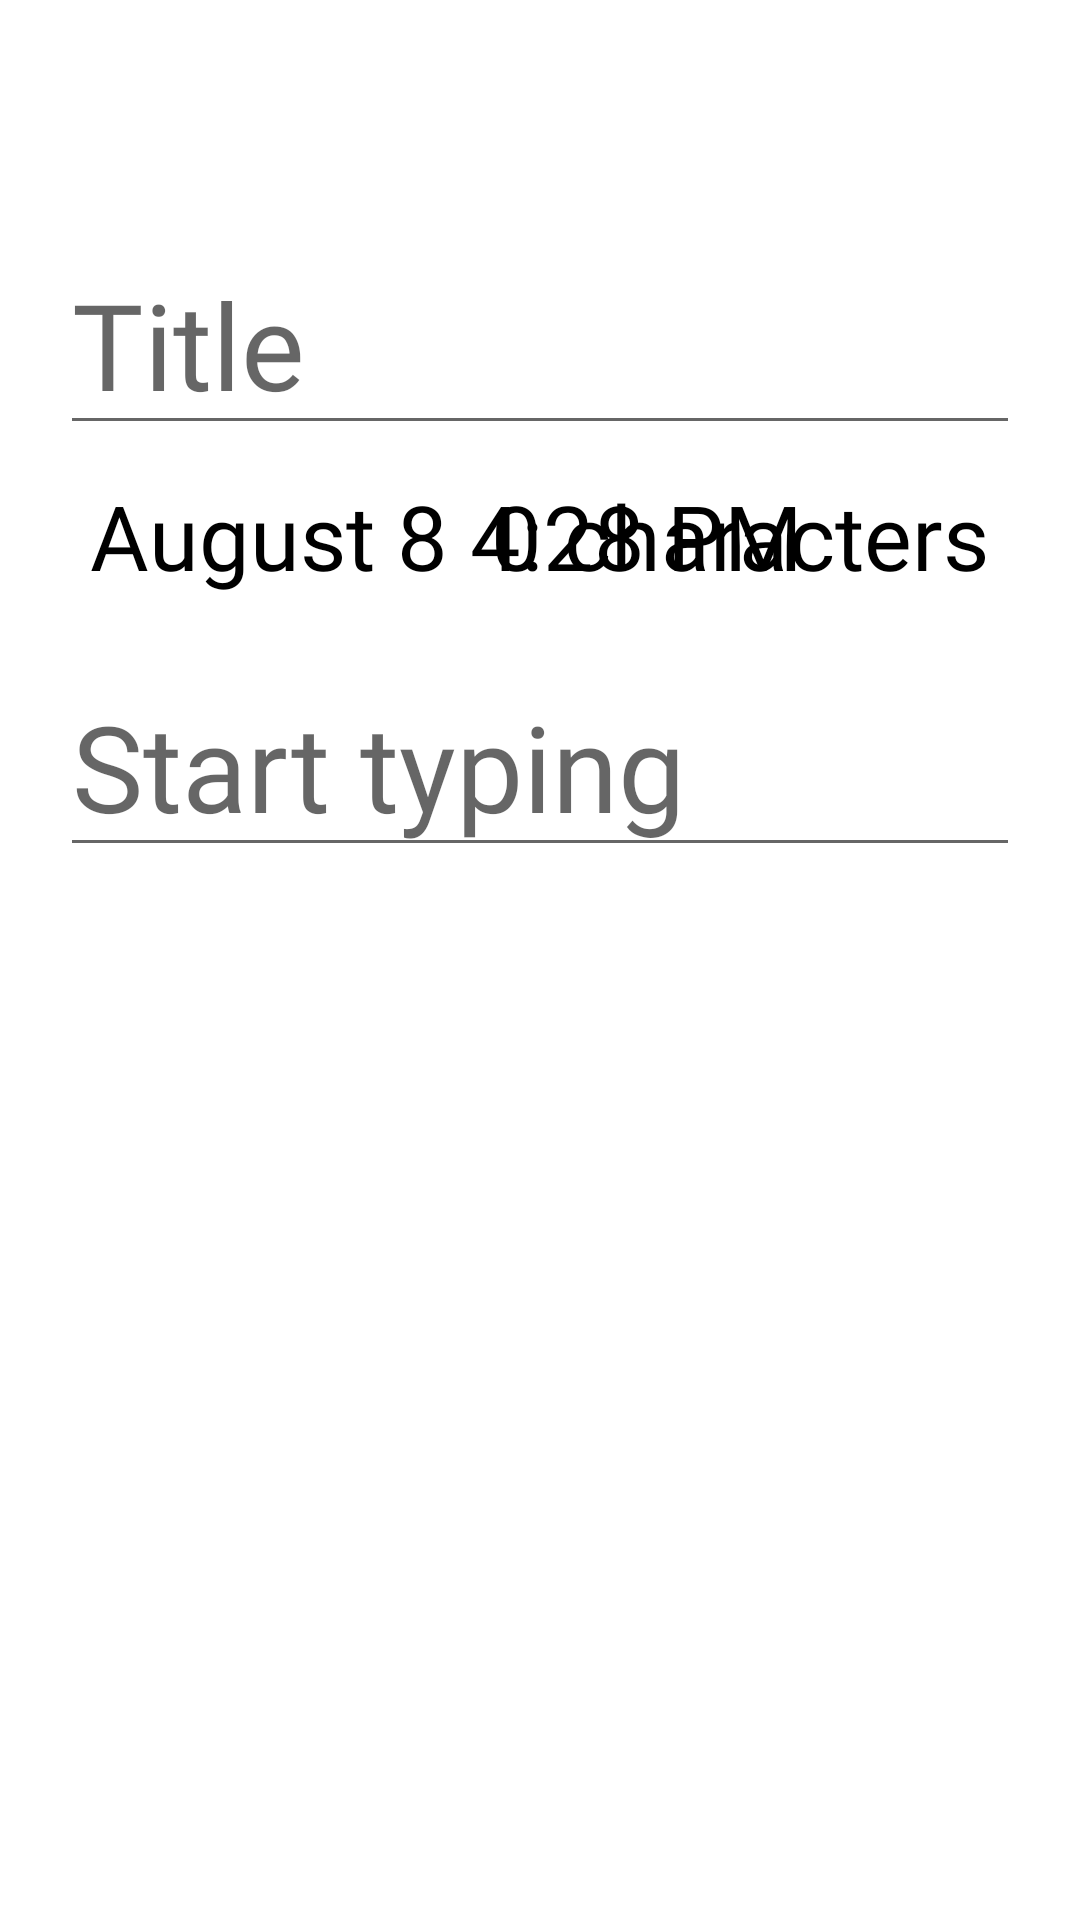

Reconstruct the res/layout file that produces this screen, plus the resources it refers to.
<!-- AndroidManifest.xml: application theme Theme.ToDo -->
<!-- res/layout/fragment_dialog.xml -->
<?xml version="1.0" encoding="utf-8"?>
<layout xmlns:android="http://schemas.android.com/apk/res/android"
    xmlns:app="http://schemas.android.com/apk/res-auto"
    xmlns:tools="http://schemas.android.com/tools">

    <data>

    </data>

    <androidx.constraintlayout.widget.ConstraintLayout
        android:layout_width="match_parent"
        android:layout_height="match_parent"
        android:background="@color/white"
        android:padding="10dp">

        <EditText
            android:id="@+id/edt_title"
            android:layout_width="match_parent"
            android:layout_height="wrap_content"
            android:layout_margin="10dp"
            android:fontFamily="@font/erika_bold"
            android:hint="Title"
            android:lines="1"
            android:textSize="40sp"
            app:layout_constraintEnd_toEndOf="parent"
            app:layout_constraintStart_toStartOf="parent"
            app:layout_constraintTop_toBottomOf="@+id/btn_add" />

        <TextView
            android:id="@+id/tv_time"
            android:layout_width="wrap_content"
            android:layout_height="wrap_content"
            android:fontFamily="@font/normal"
            android:padding="10dp"
            android:text="August 8 4:28 PM"
            android:textColor="@color/black"
            android:textSize="30sp"
            app:layout_constraintStart_toStartOf="@+id/edt_title"
            app:layout_constraintTop_toBottomOf="@+id/edt_title" />

        <TextView
            android:id="@+id/tv_character_count"
            android:layout_width="wrap_content"
            android:layout_height="wrap_content"
            android:fontFamily="@font/normal"
            android:lines="1"
            android:padding="10dp"
            android:text="0 characters"
            android:textColor="@color/black"
            android:textSize="30sp"
            app:layout_constraintEnd_toEndOf="@+id/edt_title"
            app:layout_constraintTop_toBottomOf="@+id/edt_title" />

        <EditText
            android:id="@+id/edt_content"
            android:layout_width="match_parent"
            android:layout_height="wrap_content"
            android:layout_margin="10dp"
            android:fontFamily="@font/erika_bold"
            android:hint="Start typing"
            android:textSize="40sp"
            app:layout_constraintEnd_toEndOf="parent"
            app:layout_constraintStart_toStartOf="@+id/tv_time"
            app:layout_constraintTop_toBottomOf="@+id/tv_time" />

        <androidx.appcompat.widget.AppCompatButton
            android:id="@+id/btn_dismiss"
            android:layout_width="48dp"
            android:layout_height="48dp"
            android:layout_margin="10dp"
            android:background="@drawable/baseline_arrow_back_24"
            app:layout_constraintStart_toStartOf="parent"
            app:layout_constraintTop_toTopOf="parent" />

        <androidx.appcompat.widget.AppCompatButton
            android:id="@+id/btn_add"
            android:layout_width="48dp"
            android:layout_height="48dp"
            android:layout_margin="10dp"
            android:background="@drawable/baseline_done_24"
            app:layout_constraintEnd_toEndOf="parent"
            app:layout_constraintTop_toTopOf="parent" />

        <androidx.constraintlayout.widget.Guideline
            android:id="@+id/guideline"
            android:layout_width="wrap_content"
            android:layout_height="wrap_content"
            android:orientation="vertical"
            app:layout_constraintGuide_percent="0.5" />

    </androidx.constraintlayout.widget.ConstraintLayout>
</layout>
<!-- resources referenced by this layout -->
<resources>
  <color name="black">#FF000000</color>
  <color name="white">#FFFFFFFF</color>
  <style name="Theme.ToDo" parent="Theme.MaterialComponents.DayNight.NoActionBar">
          
          <item name="colorPrimary">@color/purple_500</item>
          <item name="colorPrimaryVariant">@color/purple_700</item>
          <item name="colorOnPrimary">@color/white</item>
          
          <item name="colorSecondary">@color/teal_200</item>
          <item name="colorSecondaryVariant">@color/teal_700</item>
          <item name="colorOnSecondary">@color/black</item>
          
          <item name="android:statusBarColor">?attr/colorPrimaryVariant</item>
          
      </style>
  <color name="purple_500">#FF6200EE</color>
  <color name="purple_700">#FF3700B3</color>
  <color name="teal_200">#FF03DAC5</color>
  <color name="teal_700">#FF018786</color>
</resources>
